The GitHub repository WaifuForever/mango-prediction contains a labelled image folder "Data" with 2 categories: good, rotten. Examples follow, each with its label.

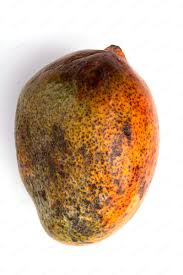
Label: rotten

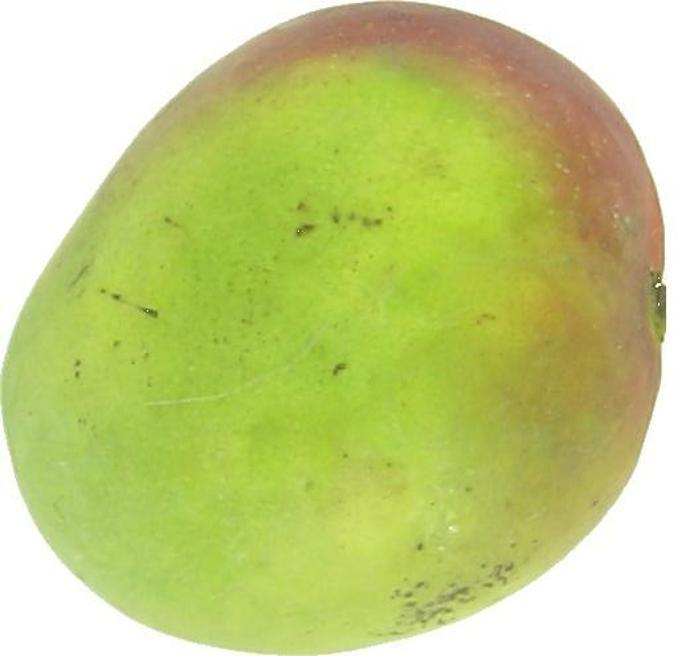
Label: good

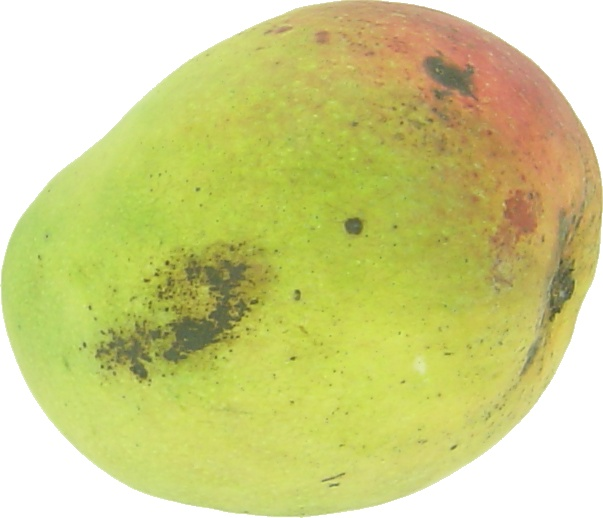
Label: rotten

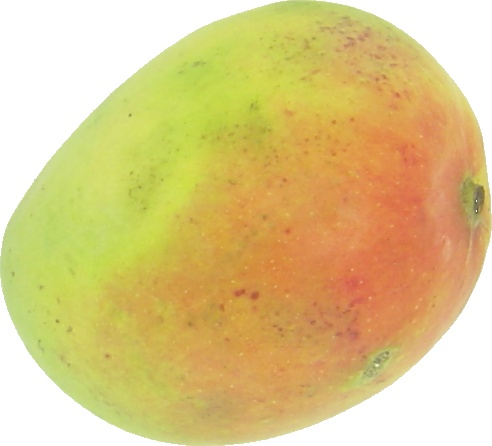
Label: good

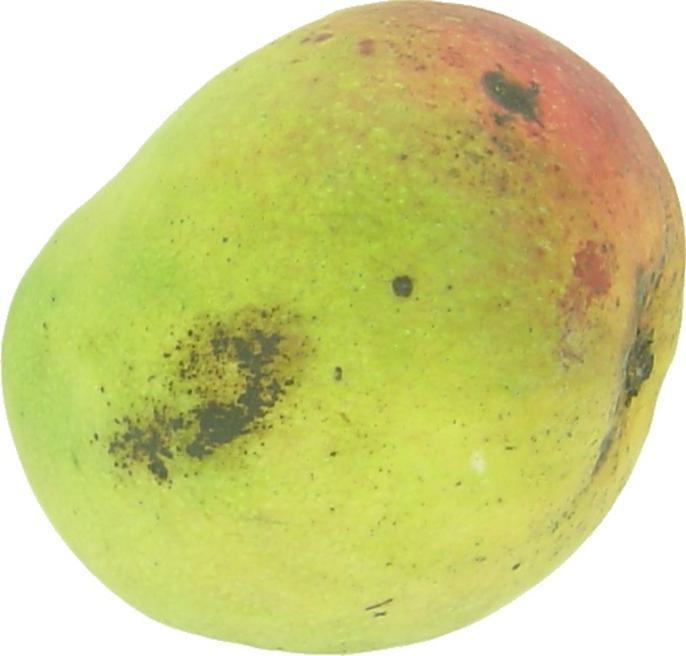
Label: rotten

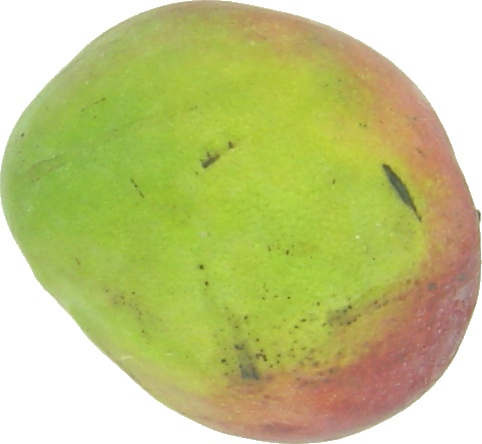
Label: good
